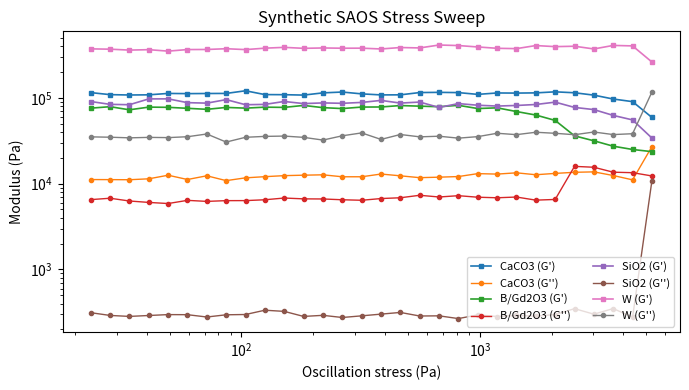
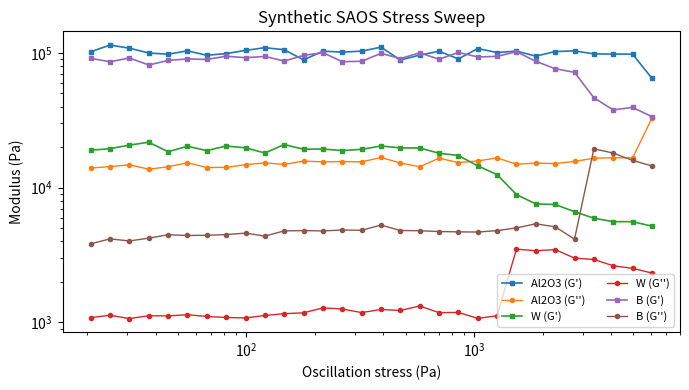
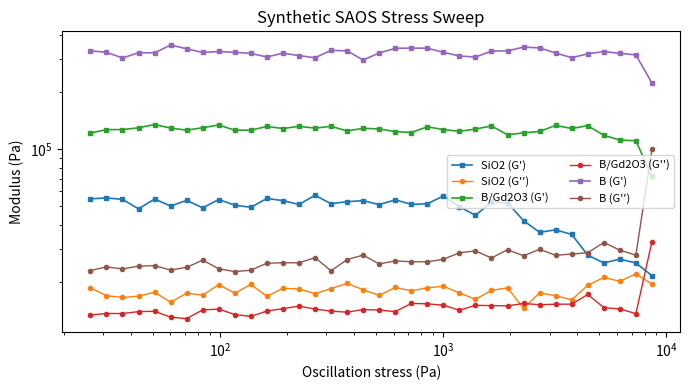
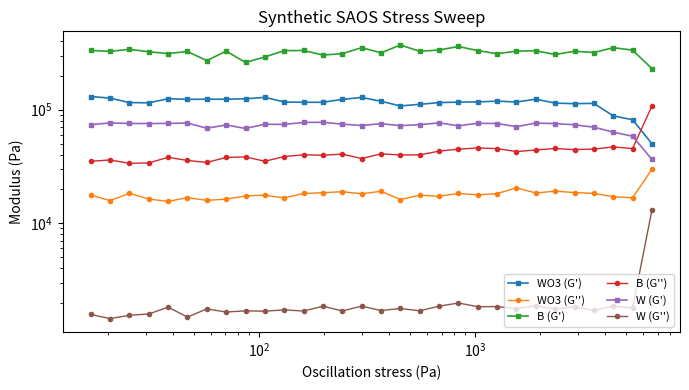
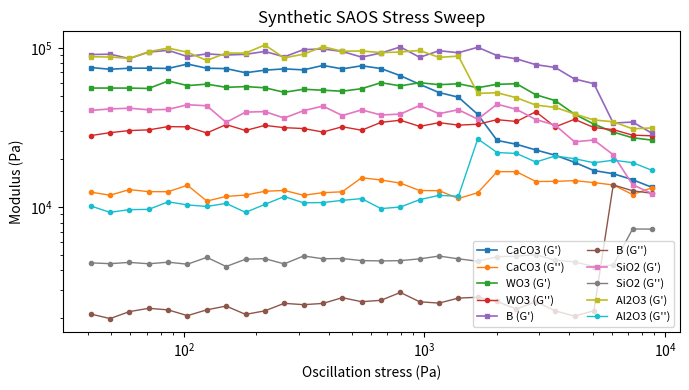
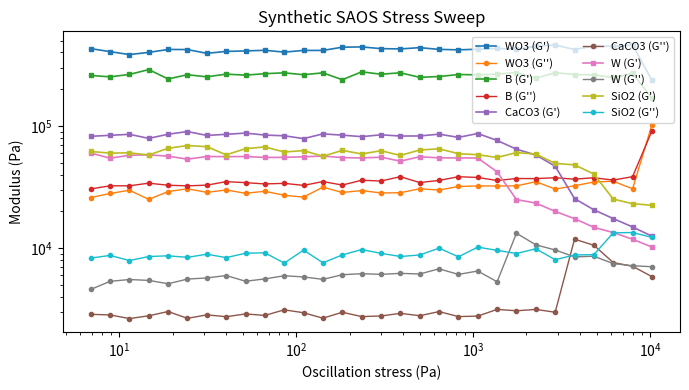
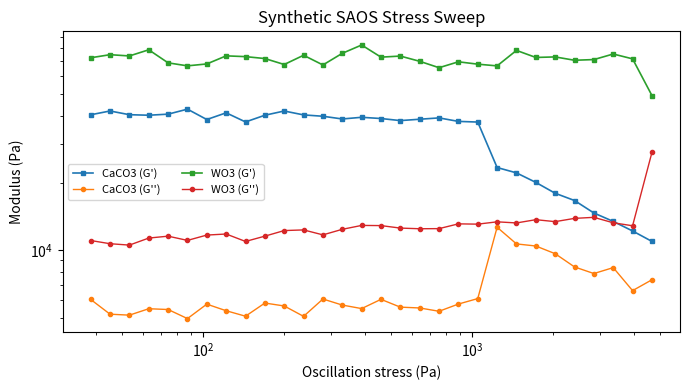
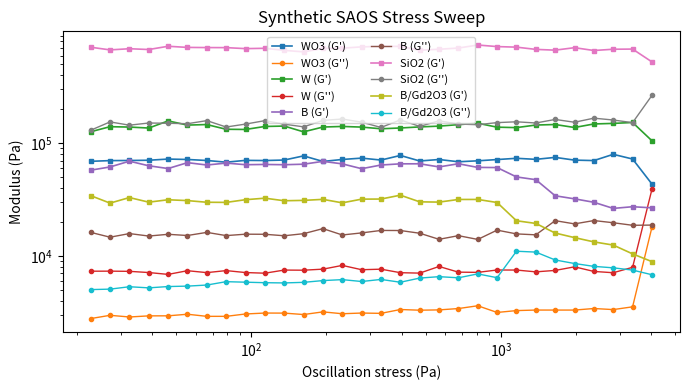

Write the Python code that produced these figures, in order.
import json, math, os, random, uuid
from dataclasses import dataclass, asdict
from typing import List, Dict, Tuple

import numpy as np
import matplotlib.pyplot as plt

OUT_DIR = "data/rheo_synth"
N_FIGS = 8
SEED = 42

random.seed(SEED)
np.random.seed(SEED)

@dataclass
class SeriesTruth:
    label_in_legend: str
    Gp_plateau_Pa: float
    Gpp_plateau_Pa: float
    LVR_range_Pa: Tuple[float, float]
    yield_stress_Pa: float
    flow_point_Pa: float
    post_yield_slope_storage: float
    stress: List[float]
    Gp_curve: List[float]
    Gpp_curve: List[float]

def sample_params(rng: np.random.Generator, n_series_min=1, n_series_max=5):
    # stress grid sampling
    sigma_min = np.exp(rng.normal(np.log(20.0), 0.5))
    sigma_max = np.exp(rng.normal(np.log(8000.0), 0.4))
    
    if sigma_max < sigma_min * 30:
        sigma_max = sigma_min * 30

    n_decades = math.log10(sigma_max) - math.log10(sigma_min)
    pts_per_decade = rng.integers(6, 13)
    n_pts = int(max(30, min(160, pts_per_decade * max(1, int(round(n_decades))))))
    stress = np.logspace(np.log10(sigma_min), np.log10(sigma_max), n_pts)

    # number of series
    n_series = int(np.clip(np.random.poisson(3), n_series_min, n_series_max))
    assert n_series >= 1

    truths: List[SeriesTruth] = []
    label_pool = ["SiO2", "W", "WO3", "B", "B/Gd2O3", "Al2O3", "CaCO3"]
    rng.shuffle(label_pool)
    labels = label_pool[:n_series]

    for i in range(n_series):
        Gp_plateau = np.exp(rng.normal(np.log(1e5), 0.7))  # ~1e4-1e6 typical
        r = np.random.beta(2, 14)                          # G''/G' ratio at plateau
        Gpp_plateau = r * Gp_plateau

        gamma_c = np.exp(rng.normal(np.log(0.03), 0.6))    # 1-5% typical
        eta_y = np.exp(rng.normal(0.0, 0.25))
        tau_y = Gp_plateau * gamma_c * eta_y
        kappa = np.exp(rng.normal(np.log(2.5), 0.3))
        flow_point = tau_y * kappa
        slope_after = float(np.clip(rng.normal(-0.6, 0.2), -1.2, -0.2))

        # Slight LVR slopes
        lvr_gp_slope = rng.normal(0.0, 0.01)  # near flat in log-log
        lvr_gpp_slope = abs(rng.normal(0.03, 0.02))

        Gp = np.empty_like(stress)
        Gpp = np.empty_like(stress)

        # Construct curves
        for j, s in enumerate(stress):
            if s < tau_y:
                # LVR
                decades = (np.log10(s) - np.log10(stress[0]))
                Gp[j] = Gp_plateau * (10 ** (lvr_gp_slope * decades))
                Gpp[j] = Gpp_plateau * (10 ** (lvr_gpp_slope * decades))
            else:
                # Post-yield softening for G'
                Gp[j] = Gp_plateau * (s / tau_y) ** slope_after
                # Loss modulus bump around tau_y then taper
                width = np.exp(rng.normal(np.log(0.3 * tau_y), 0.4))
                bump = 1.0 + max(0.0, rng.normal(0.2, 0.08)) * np.exp(-0.5 * ((np.log(s) - np.log(tau_y)) / (np.log(1 + width / tau_y))) ** 2)
                Gpp[j] = Gpp_plateau * bump * (s / tau_y) ** max(0.0, -0.15)  # near-flat/tiny decay

        # Enforce crossover near flow point (blend toward equality at tau_f)
        idx_f = (np.abs(stress - flow_point)).argmin()
        alpha = 0.35
        Gp[idx_f:] = (1 - alpha) * Gp[idx_f:] + alpha * Gpp[idx_f:]
        Gpp[idx_f:] = (1 - alpha) * Gpp[idx_f:] + alpha * Gp[idx_f:]

        # Multiplicative noise
        noise_gp = np.exp(rng.normal(0, rng.uniform(0.03, 0.06), size=Gp.shape))
        noise_gpp = np.exp(rng.normal(0, rng.uniform(0.03, 0.06), size=Gpp.shape))
        Gp *= noise_gp
        Gpp *= noise_gpp

        # Clipping to plotting bounds
        Gp = np.clip(Gp, 10.0, 1e7)
        Gpp = np.clip(Gpp, 10.0, 1e7)

        # Determine LVR range as [min stress, min(tau_y, 0.7*flow_point)]
        lvr_hi = float(min(tau_y, 0.7 * flow_point))
        lvr_lo = float(stress[0])

        truths.append(
            SeriesTruth(
                label_in_legend=labels[i],
                Gp_plateau_Pa=float(Gp_plateau),
                Gpp_plateau_Pa=float(Gpp_plateau),
                LVR_range_Pa=(float(lvr_lo), float(lvr_hi)),
                yield_stress_Pa=float(tau_y),
                flow_point_Pa=float(flow_point),
                post_yield_slope_storage=float(slope_after),
                stress=stress.tolist(),
                Gp_curve=Gp.tolist(),
                Gpp_curve=Gpp.tolist(),
            )
        )

    assert len(truths) == n_series
    return stress, truths

def render_and_save(fig_id: str, stress: np.ndarray, truths: List[SeriesTruth], out_dir: str) -> Dict:
    assert len(truths) >= 1
    os.makedirs(out_dir, exist_ok=True)

    plt.figure(figsize=(7, 4))
    for t in truths:
        # Storage: squares; Loss: circles; allow default colors
        plt.plot(stress, t.Gp_curve, marker="s", linestyle="-", linewidth=1.2, markersize=3, label=f"{t.label_in_legend} (G')")
        plt.plot(stress, t.Gpp_curve, marker="o", linestyle="-", linewidth=1.0, markersize=3, label=f"{t.label_in_legend} (G'')")
    plt.xscale("log")
    plt.yscale("log")
    plt.xlabel("Oscillation stress (Pa)")
    plt.ylabel("Modulus (Pa)")
    plt.title("Synthetic SAOS Stress Sweep")
    plt.legend(ncol=2, fontsize=8, handlelength=1.8)
    plt.tight_layout()

    img_path = os.path.join(out_dir, f"{fig_id}.png")
    plt.savefig(img_path, dpi=200)
    plt.close()

    # Build JSON annotation
    annotation = {
        "figure_id": fig_id,
        "axes": {"x_unit": "Pa", "y_unit": "Pa", "x_scale": "log10", "y_scale": "log10"},
        "materials": [
            {
                "label_in_legend": t.label_in_legend,
                "Gp_plateau_Pa": t.Gp_plateau_Pa,
                "Gpp_plateau_Pa": t.Gpp_plateau_Pa,
                "LVR_range_Pa": [t.LVR_range_Pa[0], t.LVR_range_Pa[1]],
                "yield_stress_Pa": t.yield_stress_Pa,
                "flow_point_Pa": t.flow_point_Pa,
                "post_yield_slope_storage": t.post_yield_slope_storage,
            }
            for t in truths
        ],
    }

    json_path = os.path.join(out_dir, f"{fig_id}.json")
    with open(json_path, "w") as f:
        json.dump(annotation, f, indent=2)

    return {"image": img_path, "annotation": json_path}

def main(n_figs: int = N_FIGS, out_dir: str = OUT_DIR, seed: int = SEED) -> List[Dict]:
    assert n_figs > 0
    rng = np.random.default_rng(seed)
    outputs = []
    for _ in range(n_figs):
        stress, truths = sample_params(rng)
        fig_id = str(uuid.uuid4())[:8]
        out = render_and_save(fig_id, stress, truths, out_dir)
        outputs.append(out)
    return outputs

outputs = main()
outputs
